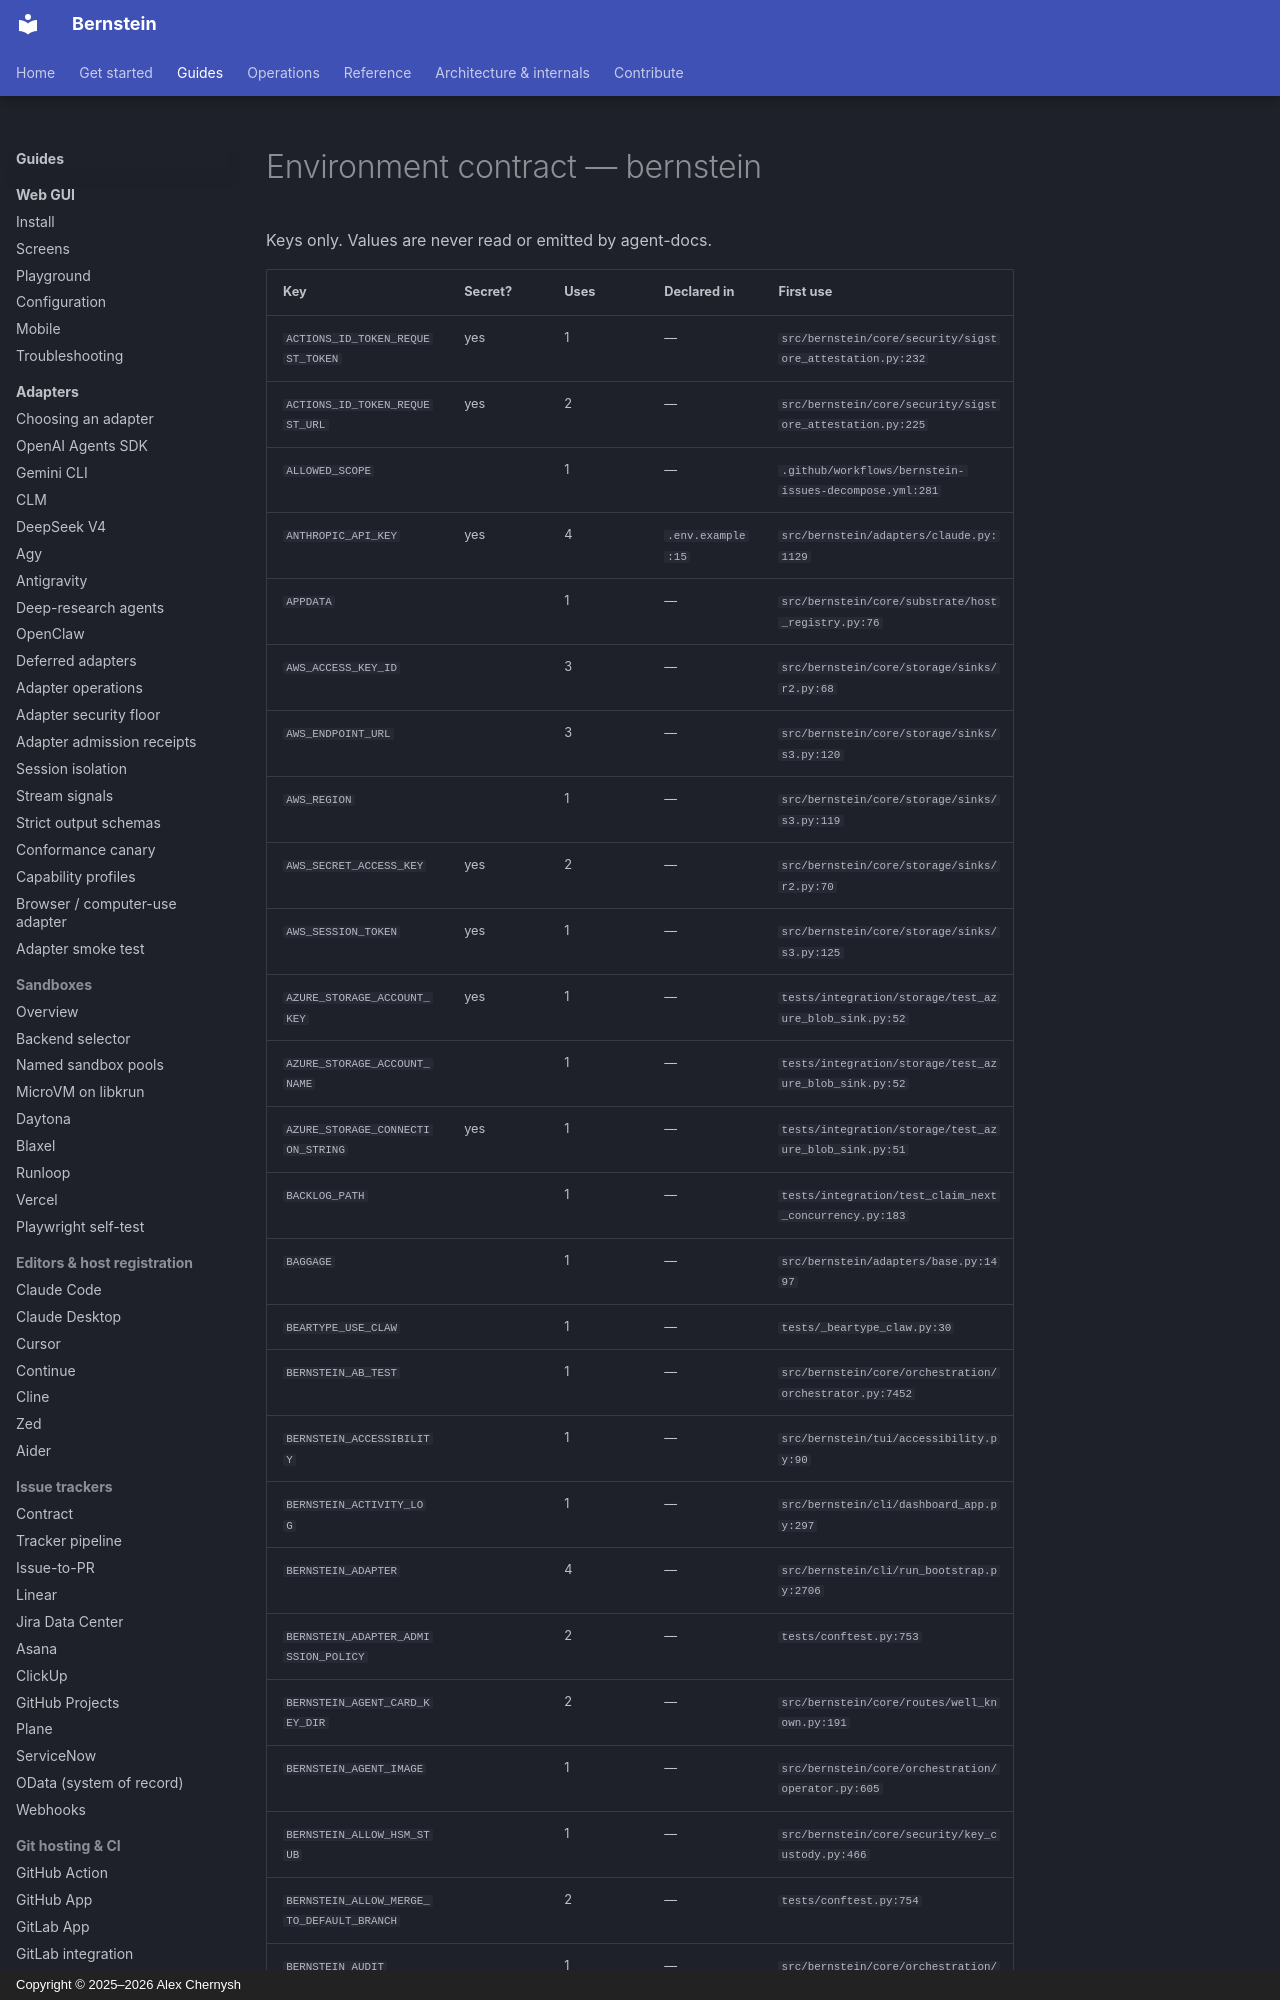

repository: sipyourdrink-ltd/bernstein · page: agent/40-env/index.html · generator: mkdocs · copyright: Copyright © 2025–2026 Alex Chernysh

# Environment contract — bernstein

Keys only. Values are never read or emitted by agent-docs.

| Key | Secret? | Uses | Declared in | First use |
|---|---|---|---|---|
| `ACTIONS_ID_TOKEN_REQUEST_TOKEN` | yes | 1 | — | `src/bernstein/core/security/sigstore_attestation.py:232` |
| `ACTIONS_ID_TOKEN_REQUEST_URL` | yes | 2 | — | `src/bernstein/core/security/sigstore_attestation.py:225` |
| `ALLOWED_SCOPE` |  | 1 | — | `.github/workflows/bernstein-issues-decompose.yml:281` |
| `ANTHROPIC_API_KEY` | yes | 4 | `.env.example:15` | `src/bernstein/adapters/claude.py:1129` |
| `APPDATA` |  | 1 | — | `src/bernstein/core/substrate/host_registry.py:76` |
| `AWS_ACCESS_KEY_ID` |  | 3 | — | `src/bernstein/core/storage/sinks/r2.py:68` |
| `AWS_ENDPOINT_URL` |  | 3 | — | `src/bernstein/core/storage/sinks/s3.py:120` |
| `AWS_REGION` |  | 1 | — | `src/bernstein/core/storage/sinks/s3.py:119` |
| `AWS_SECRET_ACCESS_KEY` | yes | 2 | — | `src/bernstein/core/storage/sinks/r2.py:70` |
| `AWS_SESSION_TOKEN` | yes | 1 | — | `src/bernstein/core/storage/sinks/s3.py:125` |
| `AZURE_STORAGE_ACCOUNT_KEY` | yes | 1 | — | `tests/integration/storage/test_azure_blob_sink.py:52` |
| `AZURE_STORAGE_ACCOUNT_NAME` |  | 1 | — | `tests/integration/storage/test_azure_blob_sink.py:52` |
| `AZURE_STORAGE_CONNECTION_STRING` | yes | 1 | — | `tests/integration/storage/test_azure_blob_sink.py:51` |
| `BACKLOG_PATH` |  | 1 | — | `tests/integration/test_claim_next_concurrency.py:183` |
| `BAGGAGE` |  | 1 | — | `src/bernstein/adapters/base.py:1497` |
| `BEARTYPE_USE_CLAW` |  | 1 | — | `tests/_beartype_claw.py:30` |
| `BERNSTEIN_AB_TEST` |  | 1 | — | `src/bernstein/core/orchestration/orchestrator.py:7452` |
| `BERNSTEIN_ACCESSIBILITY` |  | 1 | — | `src/bernstein/tui/accessibility.py:90` |
| `BERNSTEIN_ACTIVITY_LOG` |  | 1 | — | `src/bernstein/cli/dashboard_app.py:297` |
| `BERNSTEIN_ADAPTER` |  | 4 | — | `src/bernstein/cli/run_bootstrap.py:2706` |
| `BERNSTEIN_ADAPTER_ADMISSION_POLICY` |  | 2 | — | `tests/conftest.py:753` |
| `BERNSTEIN_AGENT_CARD_KEY_DIR` |  | 2 | — | `src/bernstein/core/routes/well_known.py:191` |
| `BERNSTEIN_AGENT_IMAGE` |  | 1 | — | `src/bernstein/core/orchestration/operator.py:605` |
| `BERNSTEIN_ALLOW_HSM_STUB` |  | 1 | — | `src/bernstein/core/security/key_custody.py:466` |
| `BERNSTEIN_ALLOW_MERGE_TO_DEFAULT_BRANCH` |  | 2 | — | `tests/conftest.py:754` |
| `BERNSTEIN_AUDIT` |  | 1 | — | `src/bernstein/core/orchestration/orchestrator.py:1112` |
| `BERNSTEIN_AUDIT_KEY_PATH` |  | 4 | — | `tests/unit/test_replay_verify_cli.py:35` |
| `BERNSTEIN_AUDIT_MQTT_ENABLED` |  | 1 | — | `examples/plugins/custom-audit-sink/src/custom_audit_sink/_sink.py:58` |
| `BERNSTEIN_AU
